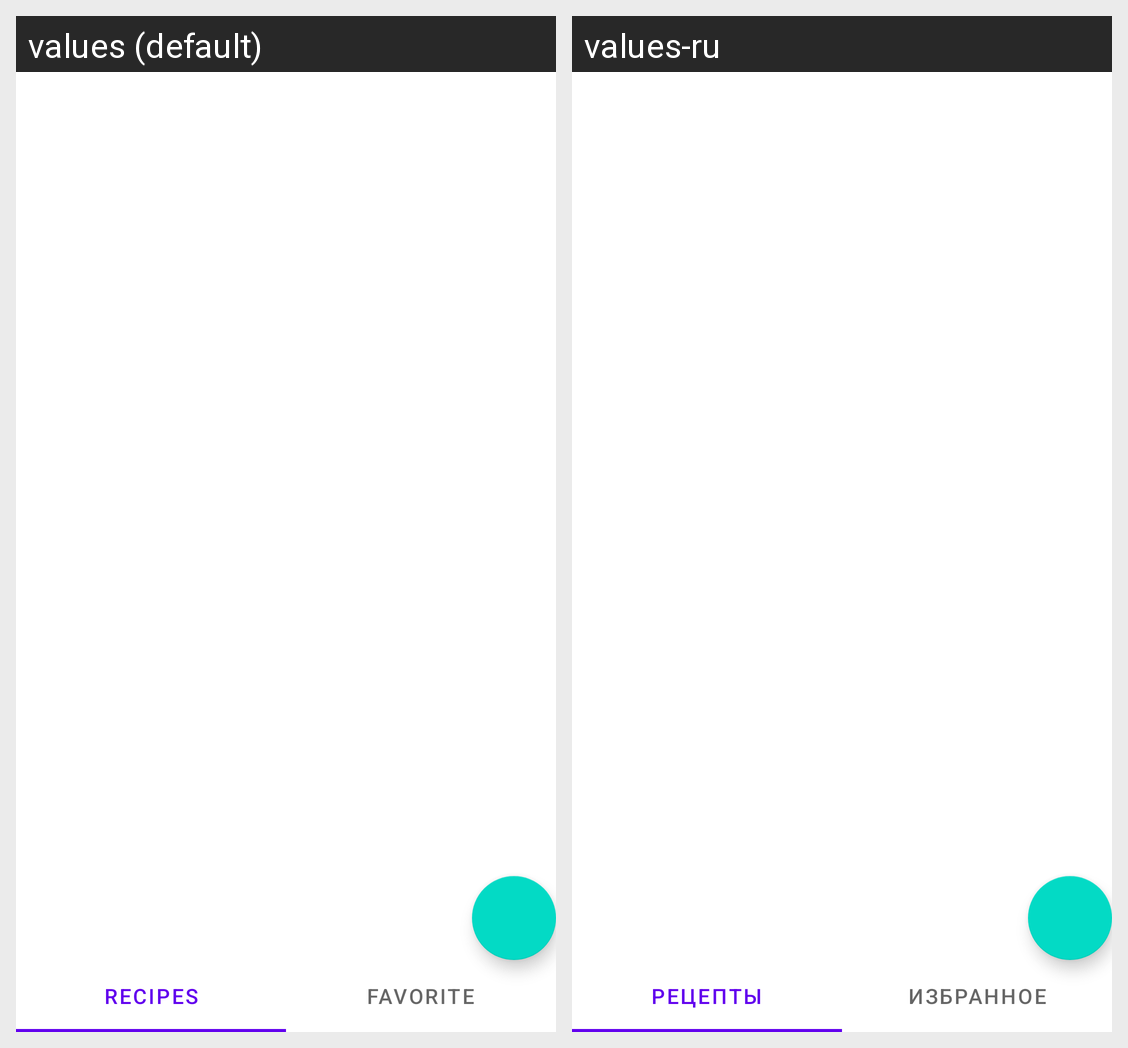

The same Android screen rendered under two of its app's locales, left to right. List the strings drawn on it with the default value and each locale's translation.
Android screen res/layout/main_fragment.xml rendered under 2 locales, left to right: values (default), values-ru. Device: Nexus 5 (rendered at 1080×1920; each locale shown at half size, 540×960, under a caption strip naming it); theme Theme.NMedia.
Strings drawn on this screen, with the default value and each locale's value (text and hints the layout hard-codes, and strings that could not be matched under every locale, appear in the picture but are not listed):

name_home
  values: Recipes
  values-ru: Рецепты

name_favorite
  values: Favorite
  values-ru: Избранное
